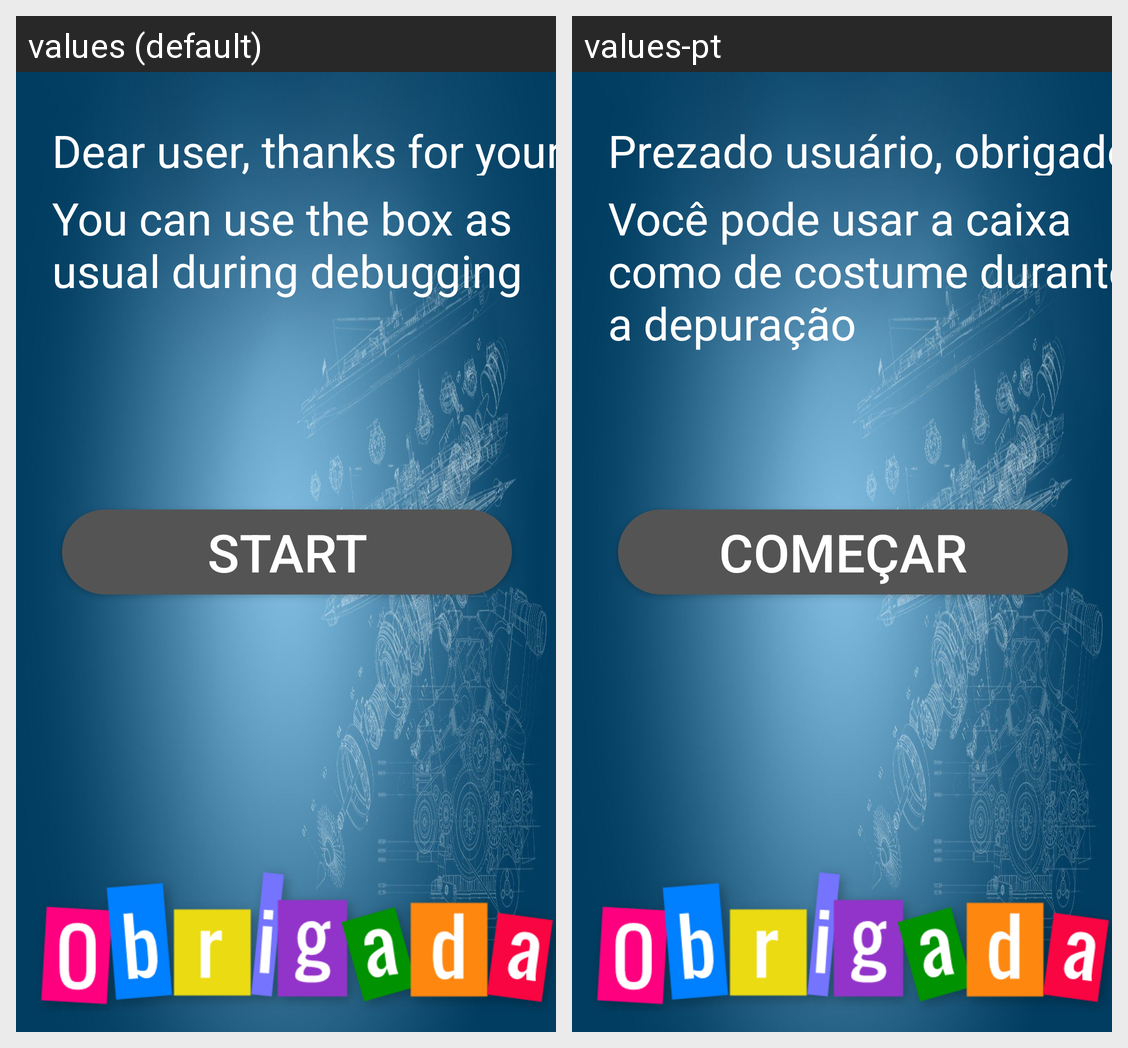

Locale-by-locale string values for the Android screen shown in this grid:
Android screen res/layout/fragment_debug_conn.xml rendered under 2 locales, left to right: values (default), values-pt. Device: Nexus 5 (rendered at 1080×1920; each locale shown at half size, 540×960, under a caption strip naming it); theme AppTheme.
Strings drawn on this screen, with the default value and each locale's value (text and hints the layout hard-codes, and strings that could not be matched under every locale, appear in the picture but are not listed):

use_as_usual
  values: You can use the box as usual during debugging
  values-pt: Você pode usar a caixa como de costume durante a depuração

dcon_start
  values: Start
  values-pt: Começar

tks_user
  values: Dear user, thanks for your help
  values-pt: Prezado usuário, obrigado pela sua ajuda
